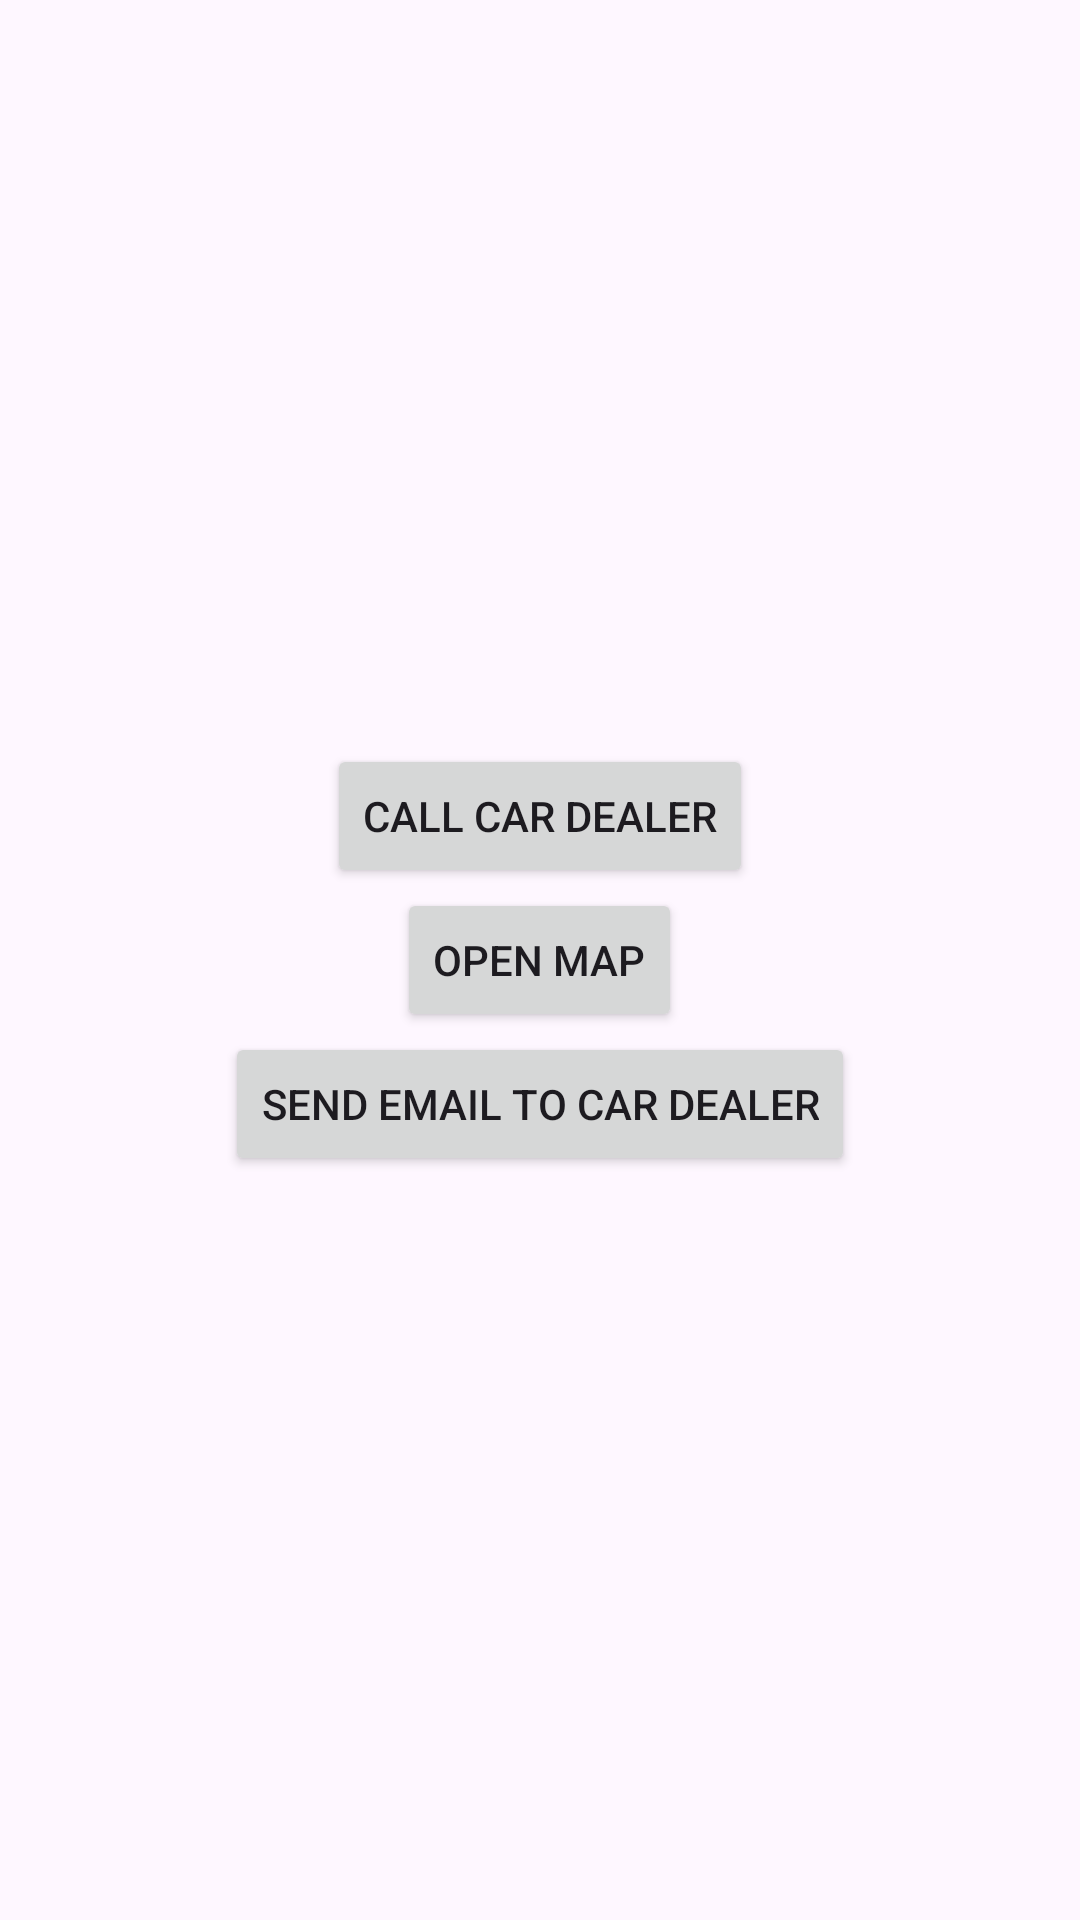

Write the Android layout XML for this screen, with the resource values it uses.
<!-- AndroidManifest.xml: application theme Theme.AndroidCarProject -->
<!-- res/layout/fragment_call.xml -->
<?xml version="1.0" encoding="utf-8"?>
<FrameLayout xmlns:android="http://schemas.android.com/apk/res/android"
    xmlns:tools="http://schemas.android.com/tools"
    android:layout_width="match_parent"
    android:layout_height="match_parent"
    tools:context=".ui.call.CallFragment">

    <LinearLayout
        android:layout_width="match_parent"
        android:layout_height="wrap_content"
        android:layout_gravity="center"
        android:gravity="center"
        android:orientation="vertical">

        <Button
            android:id="@+id/buttonCallCarDealer"
            android:layout_width="wrap_content"
            android:layout_height="wrap_content"
            android:text="Call Car Dealer" />

        <Button
            android:id="@+id/buttonOpenMap"
            android:layout_width="wrap_content"
            android:layout_height="wrap_content"
            android:text="Open Map"  />

        <Button
            android:id="@+id/buttonSendEmail"
            android:layout_width="wrap_content"
            android:layout_height="wrap_content"
            android:text="Send Email To Car Dealer" />
    </LinearLayout>

</FrameLayout>
<!-- resources referenced by this layout -->
<resources>
  <style name="Theme.AndroidCarProject" parent="Base.Theme.AndroidCarProject" />
  <style name="Base.Theme.AndroidCarProject" parent="Theme.Material3.DayNight.NoActionBar" />
</resources>
